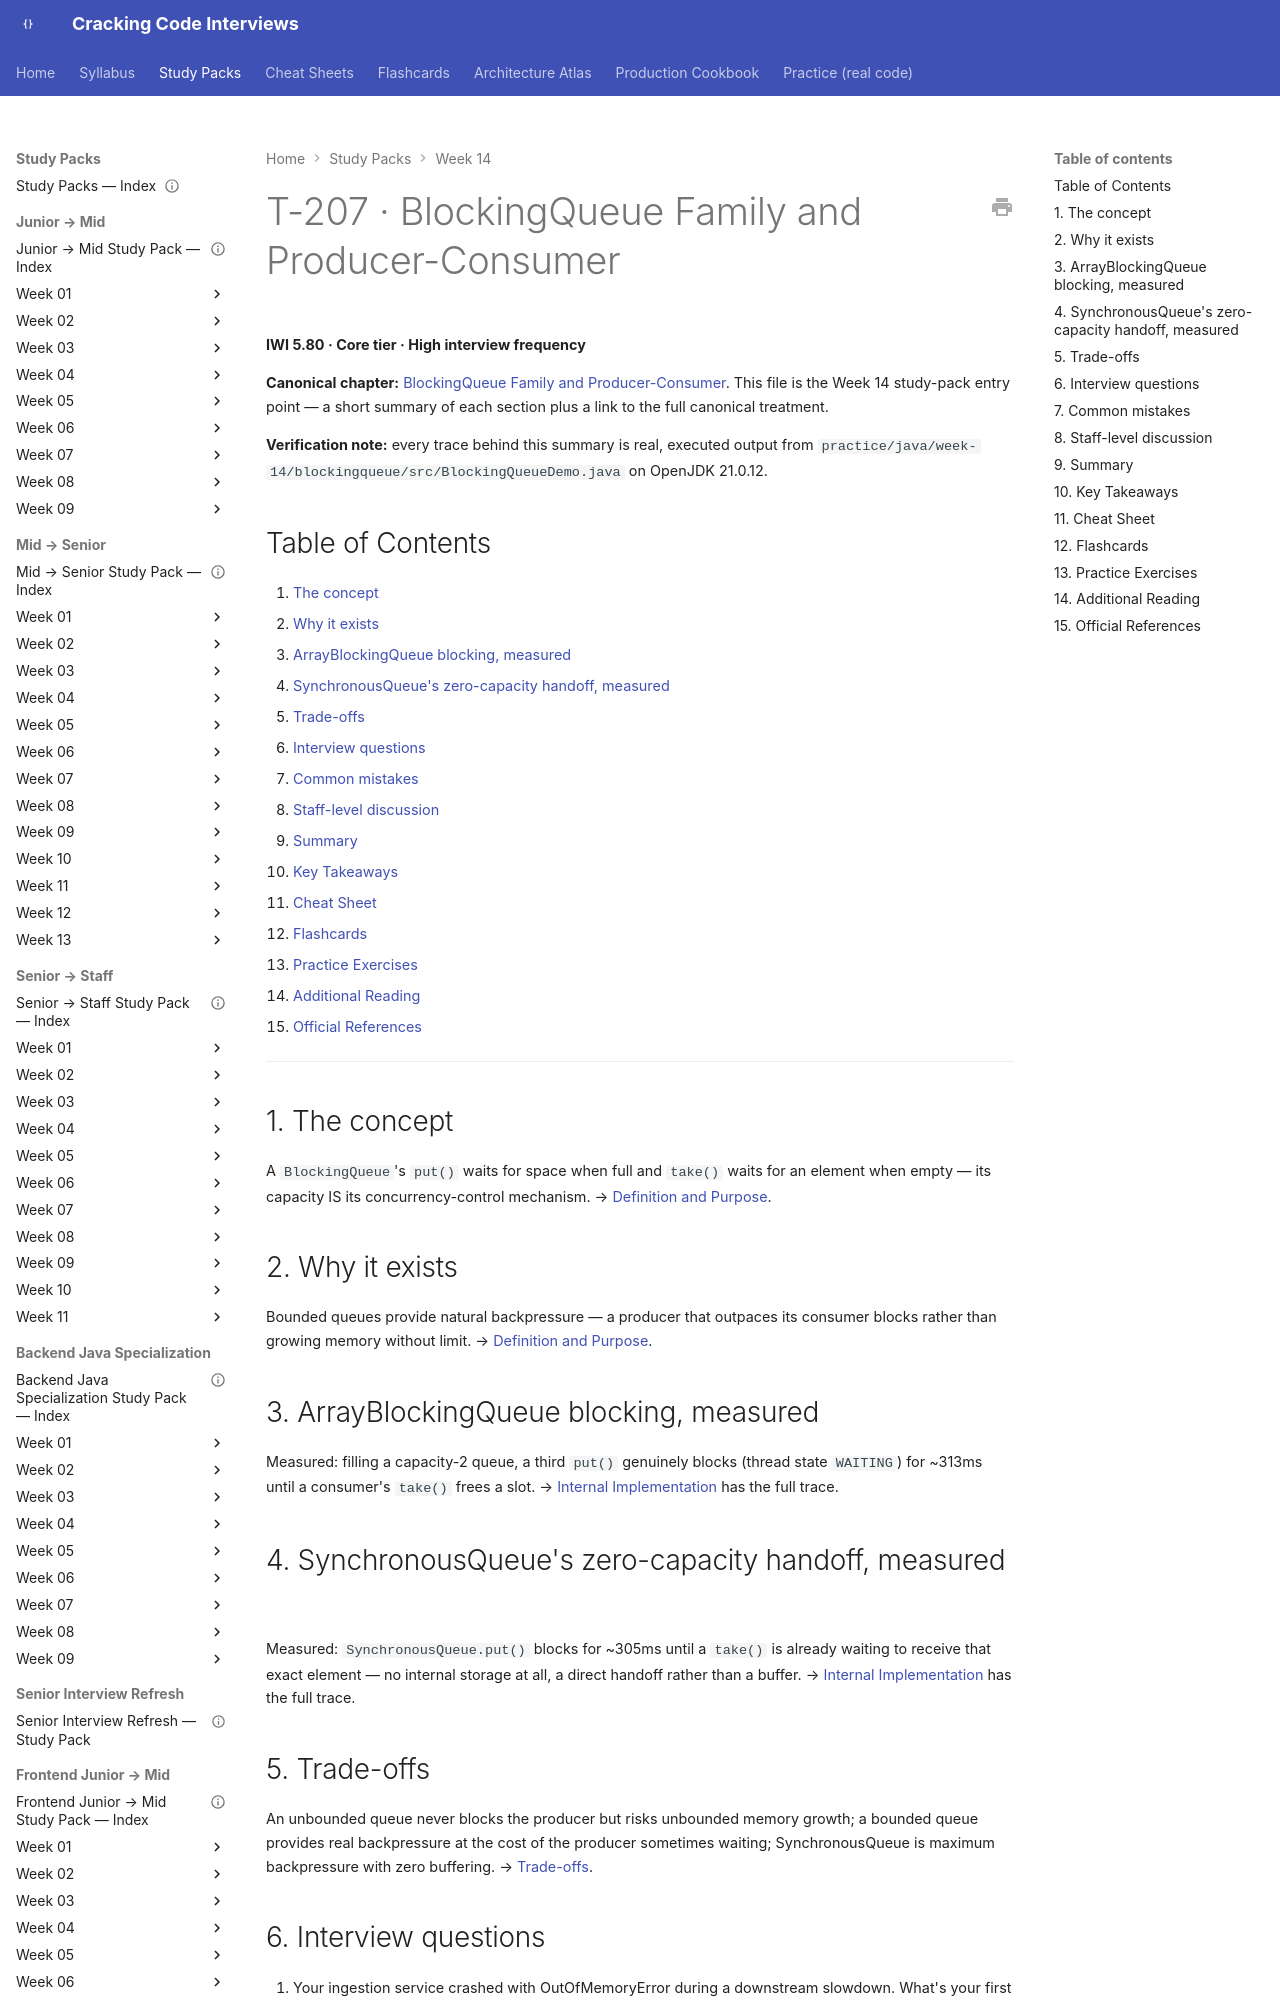

repository: JuanMelendres/cracking-code-interviews · page: study-packs/week-14/03-blockingqueue-family/index.html · generator: mkdocs

---
title: "T-207 · BlockingQueue Family and Producer-Consumer"
topic_id: T-207
domain: Collections
tier: Core
iwi: 5.80
prerequisites: []
unlocks: []
week: 14
last_reviewed: 2026-07-30
canonical: ../../syllabus/02-java/collections/blockingqueue-family.md
---

# T-207 · BlockingQueue Family and Producer-Consumer

**IWI 5.80 · Core tier · High interview frequency**

**Canonical chapter:** [BlockingQueue Family and Producer-Consumer](../../syllabus/02-java/collections/blockingqueue-family.md). This file is the Week 14 study-pack entry point — a short summary of each section plus a link to the full canonical treatment.

**Verification note:** every trace behind this summary is real, executed output from `practice/java/week-14/blockingqueue/src/BlockingQueueDemo.java` on OpenJDK 21.0.12.

## Table of Contents

1. [The concept](#1-the-concept)
2. [Why it exists](#2-why-it-exists)
3. [ArrayBlockingQueue blocking, measured](#3-arrayblockingqueue-blocking-measured)
4. [SynchronousQueue's zero-capacity handoff, measured](#4-synchronousqueues-zero-capacity-handoff-measured)
5. [Trade-offs](#5-trade-offs)
6. [Interview questions](#6-interview-questions)
7. [Common mistakes](#7-common-mistakes)
8. [Staff-level discussion](#8-staff-level-discussion)
9. [Summary](#9-summary)
10. [Key Takeaways](#10-key-takeaways)
11. [Cheat Sheet](#11-cheat-sheet)
12. [Flashcards](#12-flashcards)
13. [Practice Exercises](#13-practice-exercises)
14. [Additional Reading](#14-additional-reading)
15. [Official References](#15-official-references)

---

## 1. The concept

A `BlockingQueue`'s `put()` waits for space when full and `take()` waits for an element when empty — its capacity IS its concurrency-control mechanism. → [Definition and Purpose](../../syllabus/02-java/collections/blockingqueue-family.md#definition-and-purpose).

## 2. Why it exists

Bounded queues provide natural backpressure — a producer that outpaces its consumer blocks rather than growing memory without limit. → [Definition and Purpose](../../syllabus/02-java/collections/blockingqueue-family.md#definition-and-purpose).
